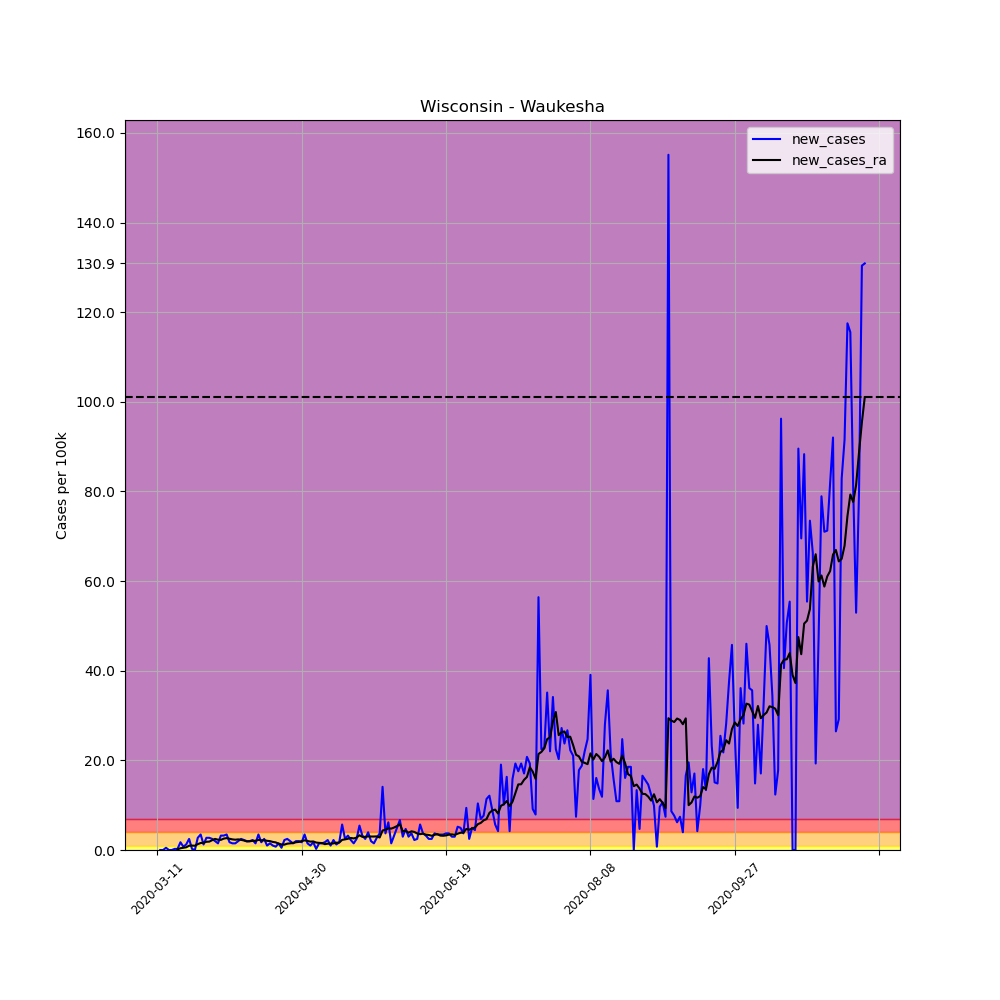

Values plotted in this chart, from the file beside it:
, date, county, state, fips, cases, deaths, COUNTY, STNAME, CTYNAME, POPESTIMATE2019, per_100k, per_100k_ra, new_cases, new_cases_ra
50340, 2020-03-11, Waukesha, Wisconsin, 55133, 1, 0, 133, Wisconsin, Waukesha, 404198, 0.2474, , , 
50341, 2020-03-12, Waukesha, Wisconsin, 55133, 1, 0, 133, Wisconsin, Waukesha, 404198, 0.2474, , 0.0, 
50342, 2020-03-13, Waukesha, Wisconsin, 55133, 1, 0, 133, Wisconsin, Waukesha, 404198, 0.2474, , 0.0, 
50343, 2020-03-14, Waukesha, Wisconsin, 55133, 3, 0, 133, Wisconsin, Waukesha, 404198, 0.7422, , 0.4948, 
50344, 2020-03-15, Waukesha, Wisconsin, 55133, 3, 0, 133, Wisconsin, Waukesha, 404198, 0.7422, , 0.0, 
50345, 2020-03-16, Waukesha, Wisconsin, 55133, 3, 0, 133, Wisconsin, Waukesha, 404198, 0.7422, , 0.0, 
50346, 2020-03-17, Waukesha, Wisconsin, 55133, 4, 0, 133, Wisconsin, Waukesha, 404198, 0.9896, 0.5655, 0.2474, 
50347, 2020-03-18, Waukesha, Wisconsin, 55133, 5, 0, 133, Wisconsin, Waukesha, 404198, 1.237, 0.7069, 0.2474, 0.1414
50348, 2020-03-19, Waukesha, Wisconsin, 55133, 12, 0, 133, Wisconsin, Waukesha, 404198, 2.969, 1.096, 1.732, 0.3888
50349, 2020-03-20, Waukesha, Wisconsin, 55133, 15, 0, 133, Wisconsin, Waukesha, 404198, 3.711, 1.59, 0.7422, 0.4948
50350, 2020-03-21, Waukesha, Wisconsin, 55133, 20, 0, 133, Wisconsin, Waukesha, 404198, 4.948, 2.191, 1.237, 0.6008
50351, 2020-03-22, Waukesha, Wisconsin, 55133, 30, 0, 133, Wisconsin, Waukesha, 404198, 7.422, 3.146, 2.474, 0.9543
50352, 2020-03-23, Waukesha, Wisconsin, 55133, 31, 0, 133, Wisconsin, Waukesha, 404198, 7.67, 4.135, 0.2474, 0.9896
50353, 2020-03-24, Waukesha, Wisconsin, 55133, 31, 0, 133, Wisconsin, Waukesha, 404198, 7.67, 5.089, 0.0, 0.9543
50354, 2020-03-25, Waukesha, Wisconsin, 55133, 42, 0, 133, Wisconsin, Waukesha, 404198, 10.39, 6.397, 2.721, 1.308
50355, 2020-03-26, Waukesha, Wisconsin, 55133, 56, 0, 133, Wisconsin, Waukesha, 404198, 13.85, 7.952, 3.464, 1.555
50356, 2020-03-27, Waukesha, Wisconsin, 55133, 61, 0, 133, Wisconsin, Waukesha, 404198, 15.09, 9.578, 1.237, 1.626
50357, 2020-03-28, Waukesha, Wisconsin, 55133, 72, 0, 133, Wisconsin, Waukesha, 404198, 17.81, 11.42, 2.721, 1.838
50358, 2020-03-29, Waukesha, Wisconsin, 55133, 83, 0, 133, Wisconsin, Waukesha, 404198, 20.53, 13.29, 2.721, 1.873
50359, 2020-03-30, Waukesha, Wisconsin, 55133, 93, 0, 133, Wisconsin, Waukesha, 404198, 23.01, 15.48, 2.474, 2.191
50360, 2020-03-31, Waukesha, Wisconsin, 55133, 101, 1, 133, Wisconsin, Waukesha, 404198, 24.99, 17.95, 1.979, 2.474
50361, 2020-04-01, Waukesha, Wisconsin, 55133, 107, 1, 133, Wisconsin, Waukesha, 404198, 26.47, 20.25, 1.484, 2.297
50362, 2020-04-02, Waukesha, Wisconsin, 55133, 120, 1, 133, Wisconsin, Waukesha, 404198, 29.69, 22.51, 3.216, 2.262
50363, 2020-04-03, Waukesha, Wisconsin, 55133, 133, 1, 133, Wisconsin, Waukesha, 404198, 32.9, 25.06, 3.216, 2.545
50364, 2020-04-04, Waukesha, Wisconsin, 55133, 147, 3, 133, Wisconsin, Waukesha, 404198, 36.37, 27.71, 3.464, 2.651
50365, 2020-04-05, Waukesha, Wisconsin, 55133, 154, 4, 133, Wisconsin, Waukesha, 404198, 38.1, 30.22, 1.732, 2.509
50366, 2020-04-06, Waukesha, Wisconsin, 55133, 160, 4, 133, Wisconsin, Waukesha, 404198, 39.58, 32.59, 1.484, 2.368
50367, 2020-04-07, Waukesha, Wisconsin, 55133, 166, 5, 133, Wisconsin, Waukesha, 404198, 41.07, 34.88, 1.484, 2.297
50368, 2020-04-08, Waukesha, Wisconsin, 55133, 174, 5, 133, Wisconsin, Waukesha, 404198, 43.05, 37.25, 1.979, 2.368
50369, 2020-04-09, Waukesha, Wisconsin, 55133, 184, 6, 133, Wisconsin, Waukesha, 404198, 45.52, 39.51, 2.474, 2.262
50370, 2020-04-10, Waukesha, Wisconsin, 55133, 193, 6, 133, Wisconsin, Waukesha, 404198, 47.75, 41.63, 2.227, 2.121
50371, 2020-04-11, Waukesha, Wisconsin, 55133, 201, 6, 133, Wisconsin, Waukesha, 404198, 49.73, 43.54, 1.979, 1.909
50372, 2020-04-12, Waukesha, Wisconsin, 55133, 209, 7, 133, Wisconsin, Waukesha, 404198, 51.71, 45.49, 1.979, 1.944
50373, 2020-04-13, Waukesha, Wisconsin, 55133, 218, 7, 133, Wisconsin, Waukesha, 404198, 53.93, 47.54, 2.227, 2.05
50374, 2020-04-14, Waukesha, Wisconsin, 55133, 224, 9, 133, Wisconsin, Waukesha, 404198, 55.42, 49.59, 1.484, 2.05
50375, 2020-04-15, Waukesha, Wisconsin, 55133, 238, 10, 133, Wisconsin, Waukesha, 404198, 58.88, 51.85, 3.464, 2.262
50376, 2020-04-16, Waukesha, Wisconsin, 55133, 245, 11, 133, Wisconsin, Waukesha, 404198, 60.61, 54, 1.732, 2.156
50377, 2020-04-17, Waukesha, Wisconsin, 55133, 255, 11, 133, Wisconsin, Waukesha, 404198, 63.09, 56.2, 2.474, 2.191
50378, 2020-04-18, Waukesha, Wisconsin, 55133, 259, 11, 133, Wisconsin, Waukesha, 404198, 64.08, 58.25, 0.9896, 2.05
50379, 2020-04-19, Waukesha, Wisconsin, 55133, 265, 11, 133, Wisconsin, Waukesha, 404198, 65.56, 60.23, 1.484, 1.979
50380, 2020-04-20, Waukesha, Wisconsin, 55133, 269, 11, 133, Wisconsin, Waukesha, 404198, 66.55, 62.03, 0.9896, 1.803
50381, 2020-04-21, Waukesha, Wisconsin, 55133, 272, 13, 133, Wisconsin, Waukesha, 404198, 67.29, 63.72, 0.7422, 1.696
50382, 2020-04-22, Waukesha, Wisconsin, 55133, 278, 13, 133, Wisconsin, Waukesha, 404198, 68.78, 65.14, 1.484, 1.414
50383, 2020-04-23, Waukesha, Wisconsin, 55133, 280, 14, 133, Wisconsin, Waukesha, 404198, 69.27, 66.37, 0.4948, 1.237
50384, 2020-04-24, Waukesha, Wisconsin, 55133, 289, 14, 133, Wisconsin, Waukesha, 404198, 71.5, 67.58, 2.227, 1.202
50385, 2020-04-25, Waukesha, Wisconsin, 55133, 299, 14, 133, Wisconsin, Waukesha, 404198, 73.97, 68.99, 2.474, 1.414
50386, 2020-04-26, Waukesha, Wisconsin, 55133, 307, 14, 133, Wisconsin, Waukesha, 404198, 75.95, 70.47, 1.979, 1.484
50387, 2020-04-27, Waukesha, Wisconsin, 55133, 313, 15, 133, Wisconsin, Waukesha, 404198, 77.44, 72.03, 1.484, 1.555
50388, 2020-04-28, Waukesha, Wisconsin, 55133, 321, 16, 133, Wisconsin, Waukesha, 404198, 79.42, 73.76, 1.979, 1.732
50389, 2020-04-29, Waukesha, Wisconsin, 55133, 329, 16, 133, Wisconsin, Waukesha, 404198, 81.4, 75.56, 1.979, 1.803
50390, 2020-04-30, Waukesha, Wisconsin, 55133, 336, 19, 133, Wisconsin, Waukesha, 404198, 83.13, 77.54, 1.732, 1.979
50391, 2020-05-01, Waukesha, Wisconsin, 55133, 350, 20, 133, Wisconsin, Waukesha, 404198, 86.59, 79.7, 3.464, 2.156
50392, 2020-05-02, Waukesha, Wisconsin, 55133, 356, 20, 133, Wisconsin, Waukesha, 404198, 88.08, 81.71, 1.484, 2.015
50393, 2020-05-03, Waukesha, Wisconsin, 55133, 360, 20, 133, Wisconsin, Waukesha, 404198, 89.07, 83.59, 0.9896, 1.873
50394, 2020-05-04, Waukesha, Wisconsin, 55133, 367, 20, 133, Wisconsin, Waukesha, 404198, 90.8, 85.5, 1.732, 1.909
50395, 2020-05-05, Waukesha, Wisconsin, 55133, 368, 20, 133, Wisconsin, Waukesha, 404198, 91.04, 87.16, 0.2474, 1.661
50396, 2020-05-06, Waukesha, Wisconsin, 55133, 374, 22, 133, Wisconsin, Waukesha, 404198, 92.53, 88.75, 1.484, 1.59
50397, 2020-05-07, Waukesha, Wisconsin, 55133, 380, 22, 133, Wisconsin, Waukesha, 404198, 94.01, 90.3, 1.484, 1.555
50398, 2020-05-08, Waukesha, Wisconsin, 55133, 387, 22, 133, Wisconsin, Waukesha, 404198, 95.75, 91.61, 1.732, 1.308
50399, 2020-05-09, Waukesha, Wisconsin, 55133, 396, 23, 133, Wisconsin, Waukesha, 404198, 97.97, 93.02, 2.227, 1.414
... 186 more rows
